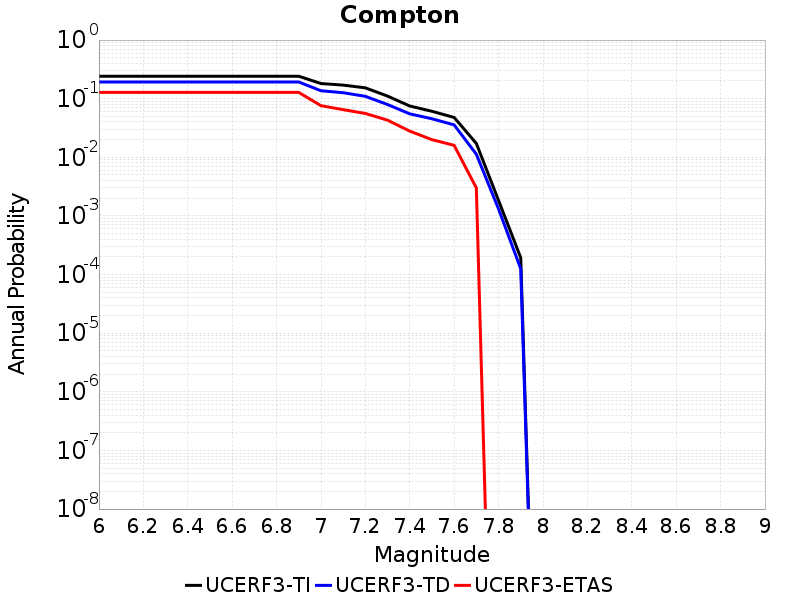

The table this chart was drawn from, first rows:
Magnitude, UCERF3-TI Prob, UCERF3-TD Prob, UCERF3-ETAS Prob
6.0, 0.2417, 0.1926, 0.128
6.1, 0.2417, 0.1926, 0.128
6.2, 0.2417, 0.1926, 0.128
6.3, 0.2417, 0.1926, 0.128
6.4, 0.2417, 0.1926, 0.128
6.5, 0.2417, 0.1926, 0.128
6.6, 0.2417, 0.1926, 0.128
6.7, 0.2417, 0.1926, 0.128
6.8, 0.2417, 0.1926, 0.128
6.9, 0.2417, 0.1926, 0.128
7.0, 0.1814, 0.1366, 0.076
7.1, 0.1705, 0.1265, 0.065
7.2, 0.1531, 0.1096, 0.056
7.3, 0.1107, 0.07952, 0.043
7.4, 0.07498, 0.05512, 0.028
7.5, 0.06097, 0.04545, 0.02
7.6, 0.04782, 0.03572, 0.016
7.7, 0.01724, 0.01129, 0.003
7.8, 0.001839, 0.001315, 0.0
7.9, 1.935879E-4, 1.2550644E-4, 0.0
